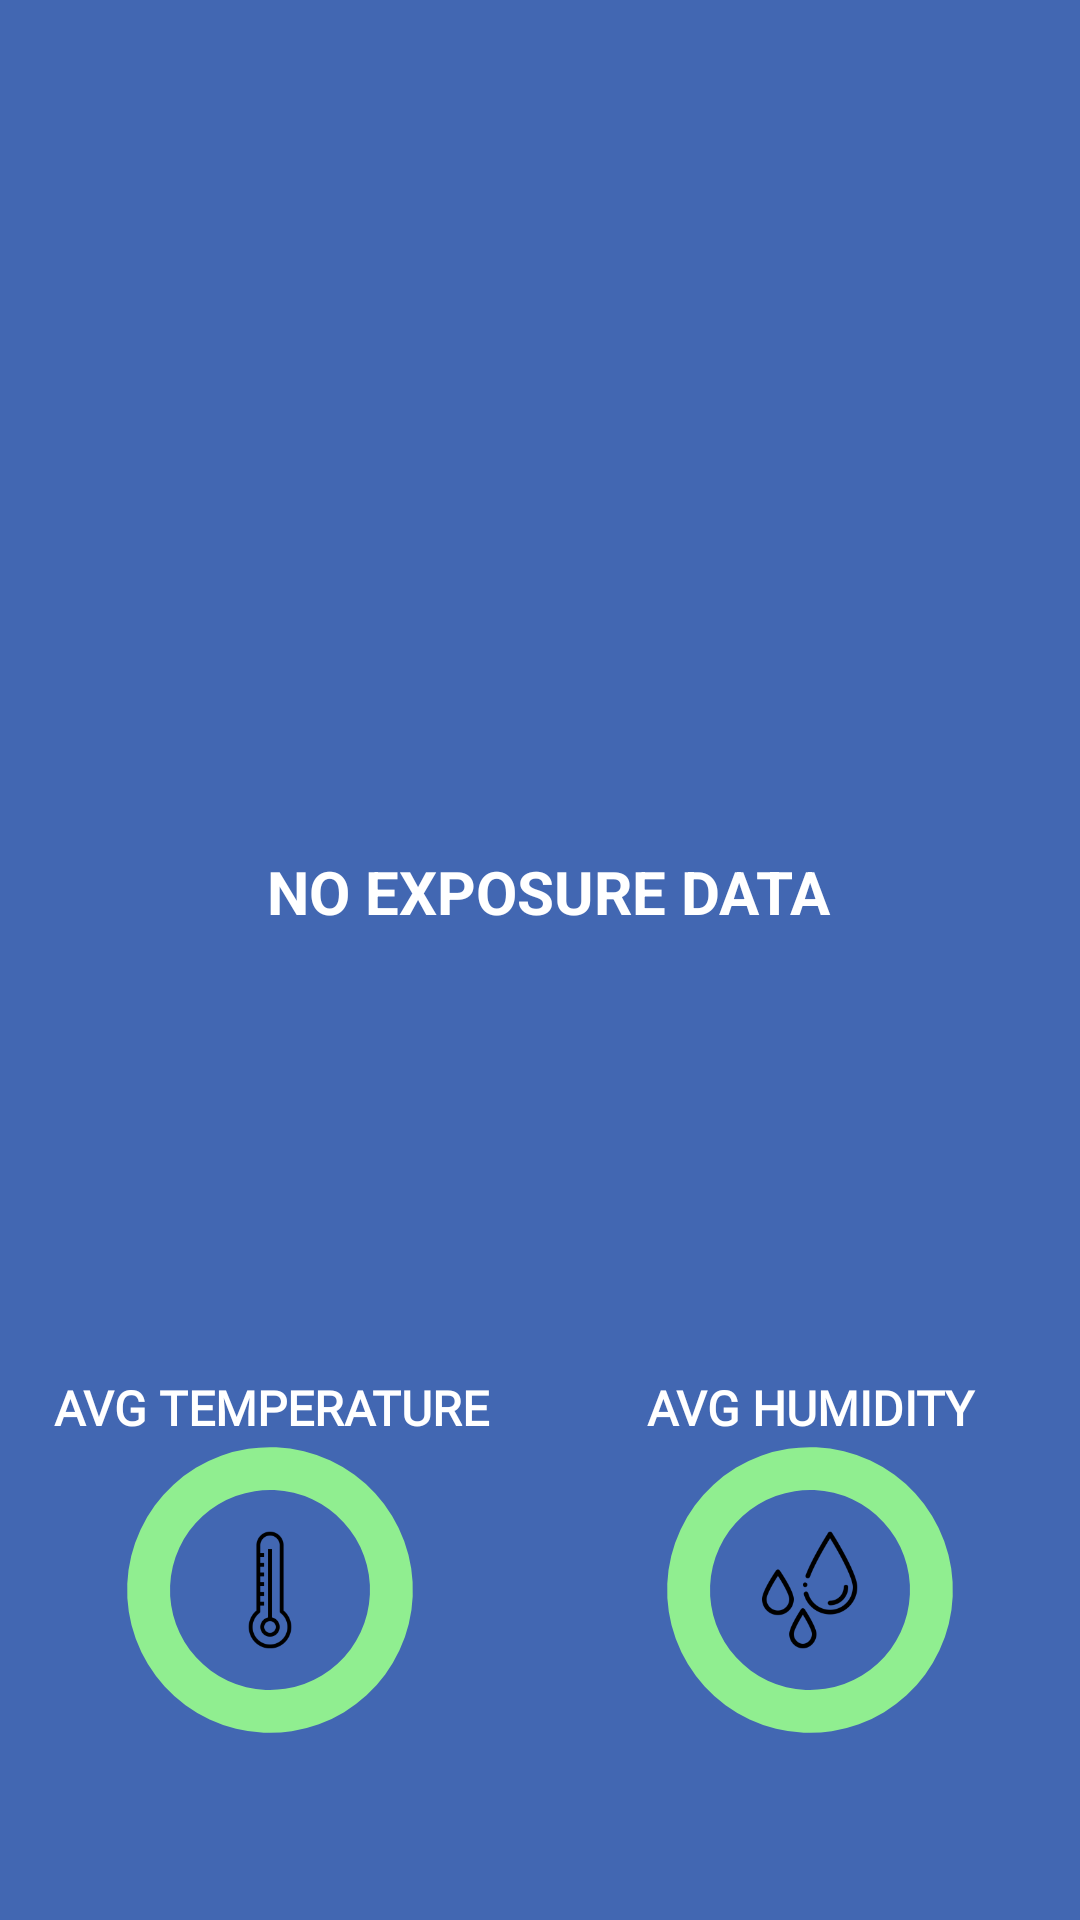

Reconstruct the res/layout file that produces this screen, plus the resources it refers to.
<!-- AndroidManifest.xml: application theme AppTheme -->
<!-- res/layout/fragment_myexposure.xml -->
<?xml version="1.0" encoding="utf-8"?>
<androidx.constraintlayout.widget.ConstraintLayout xmlns:android="http://schemas.android.com/apk/res/android"
    xmlns:app="http://schemas.android.com/apk/res-auto"
    xmlns:tools="http://schemas.android.com/tools"
    android:orientation="vertical" android:layout_width="match_parent"
    android:layout_height="match_parent"
    android:background="@color/colorPrimary">


    <TextView
        android:id="@+id/tvEmptyExposure"
        android:layout_width="352dp"
        android:layout_height="73dp"
        android:layout_marginStart="5dp"
        android:layout_marginTop="5dp"
        android:layout_marginBottom="5dp"
        android:fontFamily="sans-serif"
        android:text="@string/no_exposure"
        android:textAlignment="center"
        android:textAllCaps="true"
        android:textColor="@color/colorWhite"
        android:textSize="20sp"
        android:textStyle="bold"
        app:layout_constraintBottom_toBottomOf="parent"
        app:layout_constraintEnd_toEndOf="parent"
        app:layout_constraintStart_toStartOf="parent"
        app:layout_constraintTop_toTopOf="parent"
        android:divider="#FFFFFF"
        android:dividerHeight="2dp"/>


    <ListView
        android:id="@+id/lvMyexposure"
        android:layout_width="0dp"
        android:layout_height="0dp"
        android:layout_marginStart="15dp"
        android:layout_marginTop="10dp"
        android:layout_marginEnd="15dp"
        android:layout_marginBottom="200dp"
        android:foregroundTint="#FFFFFF"
        app:layout_constraintBottom_toBottomOf="parent"
        app:layout_constraintEnd_toEndOf="parent"
        app:layout_constraintHorizontal_bias="0.0"
        app:layout_constraintStart_toStartOf="parent"
        app:layout_constraintTop_toTopOf="parent"
        app:layout_constraintVertical_bias="1.0"
        android:divider="@color/colorWhite"
        android:dividerHeight="0.5dp"/>

    <ProgressBar
        android:id="@+id/pbHum"
        style="?android:attr/progressBarStyleHorizontal"
        android:layout_width="100dp"
        android:layout_height="100dp"
        android:layout_centerInParent="true"
        android:layout_marginTop="40dp"
        android:layout_marginEnd="40dp"
        android:indeterminate="false"
        android:max="100"
        android:progress="100"
        android:progressDrawable="@drawable/progress_circular_bar_one_color"
        android:rotation="92.5"
        app:layout_constraintEnd_toEndOf="parent"
        app:layout_constraintTop_toBottomOf="@+id/lvMyexposure" />
    <ImageView
        android:id="@+id/imageViewHumidade"
        android:layout_width="70dp"
        android:layout_height="70dp"
        android:background="#00FFFFFF"
        android:foregroundTint="#00FFFFFF"
        app:layout_constraintBottom_toBottomOf="@+id/pbHum"
        app:layout_constraintEnd_toEndOf="@+id/pbHum"
        app:layout_constraintStart_toStartOf="@+id/pbHum"
        app:layout_constraintTop_toTopOf="@+id/pbHum"
        app:srcCompat="@mipmap/drops_foreground" />

    <TextView
        android:id="@+id/txtHum"
        android:layout_width="61dp"
        android:layout_height="20dp"
        android:layout_marginTop="8dp"
        android:gravity="center"
        android:textAppearance="@style/TextAppearance.AppCompat.Body1"
        android:textColor="#FFFFFF"
        app:layout_constraintEnd_toEndOf="@+id/pbHum"
        app:layout_constraintStart_toStartOf="@+id/pbHum"
        app:layout_constraintTop_toBottomOf="@+id/pbHum" />

    <ImageView
        android:id="@+id/imageViewTemperatura"
        android:layout_width="70dp"
        android:layout_height="70dp"
        app:layout_constraintBottom_toBottomOf="@+id/pbTemp"
        app:layout_constraintEnd_toEndOf="@+id/pbTemp"
        app:layout_constraintStart_toStartOf="@+id/pbTemp"
        app:layout_constraintTop_toTopOf="@+id/pbTemp"
        app:srcCompat="@mipmap/temperatura_foreground" />

    <ProgressBar
        android:id="@+id/pbTemp"
        style="?android:attr/progressBarStyleHorizontal"
        android:layout_width="100dp"
        android:layout_height="100dp"
        android:layout_centerInParent="true"
        android:layout_marginStart="40dp"
        android:layout_marginTop="40dp"
        android:indeterminate="false"
        android:max="100"
        android:progress="100"
        android:progressDrawable="@drawable/progress_circular_bar_one_color"
        android:rotation="92.5"
        app:layout_constraintStart_toStartOf="parent"
        app:layout_constraintTop_toBottomOf="@+id/lvMyexposure" />

    <TextView
        android:id="@+id/txtTemp"
        android:layout_width="61dp"
        android:layout_height="20dp"
        android:layout_marginTop="8dp"
        android:gravity="center"
        android:textAppearance="@style/TextAppearance.AppCompat.Body1"
        android:textColor="#FFFFFF"
        app:layout_constraintEnd_toEndOf="@+id/pbTemp"
        app:layout_constraintStart_toStartOf="@+id/pbTemp"
        app:layout_constraintTop_toBottomOf="@+id/pbTemp" />

    <TextView
        android:id="@+id/txtViewTemp"
        android:layout_width="200dp"
        android:layout_height="0dp"
        android:fontFamily="@font/roboto"
        android:gravity="center"
        android:text="@string/avgTemp"
        android:textAllCaps="true"
        android:textColor="@color/colorWhite"
        android:textSize="16sp"
        android:textStyle="bold"
        app:layout_constraintBottom_toTopOf="@+id/pbTemp"
        app:layout_constraintEnd_toEndOf="@+id/pbTemp"
        app:layout_constraintStart_toStartOf="@+id/pbTemp" />

    <TextView
        android:id="@+id/txtViewHum"
        android:layout_width="200dp"
        android:layout_height="0dp"
        android:fontFamily="@font/roboto"
        android:gravity="center"
        android:text="@string/avgHum"
        android:textAllCaps="true"
        android:textColor="@color/colorWhite"
        android:textSize="16sp"
        android:textStyle="bold"
        app:layout_constraintBottom_toTopOf="@+id/pbHum"
        app:layout_constraintEnd_toEndOf="@+id/pbHum"
        app:layout_constraintStart_toStartOf="@+id/pbHum" />

    <TextView
        android:id="@+id/txtVQoa"
        android:layout_width="200dp"
        android:layout_height="0dp"
        android:layout_marginBottom="5dp"
        android:fontFamily="@font/roboto"
        android:gravity="center"
        android:text="@string/qoa"
        android:textAllCaps="true"
        android:textColor="@color/colorWhite"
        android:textSize="16sp"
        android:textStyle="bold"
        app:layout_constraintBottom_toTopOf="@+id/textQoa"
        app:layout_constraintEnd_toStartOf="@+id/txtViewHum"
        app:layout_constraintStart_toEndOf="@+id/txtViewTemp" />

    <TextView
        android:id="@+id/textQoa"
        android:layout_width="150dp"
        android:layout_height="70dp"
        android:layout_marginTop="50dp"
        android:gravity="center"
        android:textAppearance="@style/TextAppearance.AppCompat.Display1"
        android:textColor="#FFFFFF"
        app:layout_constraintEnd_toStartOf="@+id/pbHum"
        app:layout_constraintStart_toEndOf="@+id/pbTemp"
        app:layout_constraintTop_toBottomOf="@+id/lvMyexposure" />


</androidx.constraintlayout.widget.ConstraintLayout>
<!-- resources referenced by this layout -->
<resources>
  <color name="colorPrimary">#4267B2</color>
  <color name="colorWhite">#FFFFFF</color>
  <!-- drawable progress_circular_bar_one_color (drawable) -->
  <?xml version="1.0" encoding="utf-8"?>
  <selector xmlns:android="http://schemas.android.com/apk/res/android">
      <item android:id="@android:id/progress">
          <shape
              android:innerRadiusRatio="3"
              android:shape="ring"
              android:thicknessRatio="7.0"
              android:useLevel="true">
  
              <gradient
                  android:angle= "90"
                  android:startColor="#90EE90"
                  android:endColor="#90EE90"
                  android:centerColor="#90EE90"
                  android:type="sweep" />
  
          </shape>
      </item>
  </selector>
  <!-- mipmap drops_foreground: png bitmap (mipmap-hdpi, 2612 bytes) -->
  <!-- mipmap temperatura_foreground: png bitmap (mipmap-hdpi, 1581 bytes) -->
  <string name="avgHum">AVG Humidity</string>
  <string name="avgTemp">AVG Temperature</string>
  <string name="no_exposure">No Exposure Data</string>
  <string name="qoa">QoA</string>
  <style name="AppTheme" parent="Theme.AppCompat.Light.DarkActionBar">
          
          <item name="colorPrimary">@color/colorPrimary</item>
          <item name="colorPrimaryDark">@color/colorPrimaryDark</item>
          <item name="colorAccent">@color/colorAccent</item>
          <item name="colorControlNormal">#FFFFFF</item>
          <item name="colorControlActivated">#FFFFFF</item>
          <item name="colorControlHighlight">#FFFFFF</item>
          <item name="android:navigationBarColor">@color/colorPrimaryDark</item>
      </style>
  <color name="colorPrimaryDark">#22365d</color>
  <color name="colorAccent">#FFFFFF</color>
</resources>
